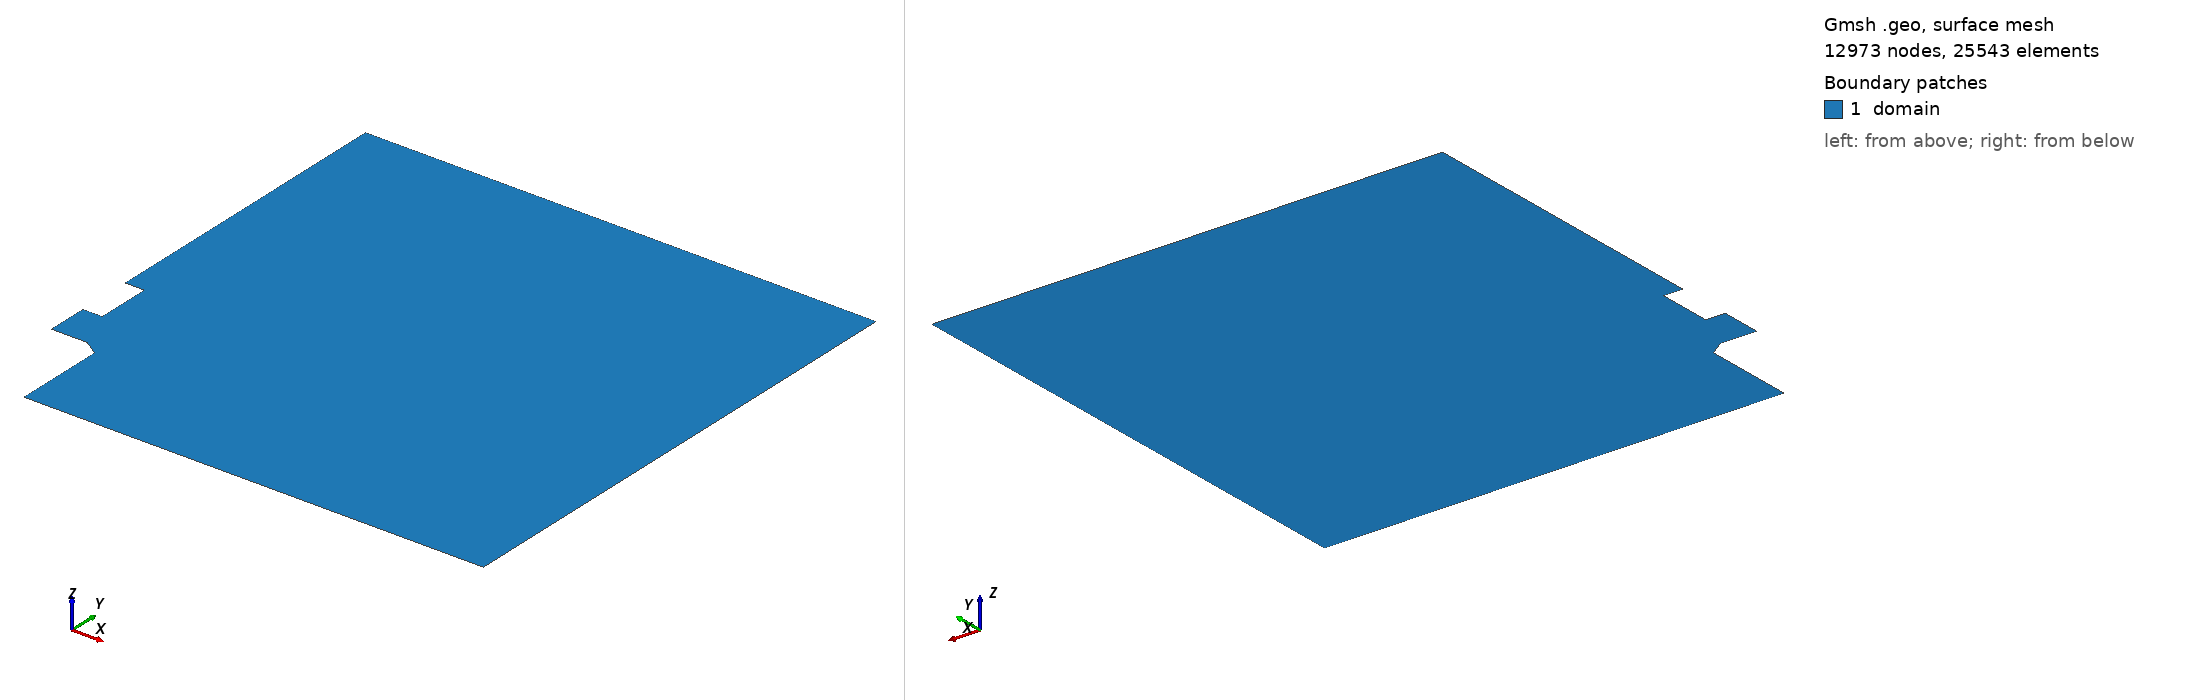

Gmsh geometry script, surface-meshed: 12973 nodes, 25543 surface elements. Boundary patches (legend numbers): 1 domain. Left view from above one corner, right view from below the opposite corner. Legend entries are the model's physical surfaces. The drawing asked Gmsh for element sizes between 1% and 20% of the model's largest extent; the script's own settings can give other sizes.

=== mesh_v22m.geo (drawn) ===
clF = 0.001000;
clB = 0.002000;
clM = 0.001000;
clS = 0.000400;
cl0 = 0.002500;
cl1 = 0.025000;
cl2 = 0.050000;

radius = 0.50;

int_radius = 0.030;
ext_radius = 0.035;
burner_base_radius = 0.050;

burner_height = 0.10;
flame_dist = 0.0020;

mat_location = burner_height + 0.04;  //arbitrary value
mat_wide = 0.019;
mat_height = 0.054;
mat_BL_layer_x = 0.0015;
mat_BL_layer_y = 0.0020;

Point(1) = {burner_base_radius, burner_height-0.01, 0.0, clB};

Point(2) = {ext_radius, burner_height, 0.0, 0.000060};
Point(3) = {int_radius, burner_height, 0.0, 1.0};
Point(4) = {            0.005, burner_height, 0.0, 1.0};
Point(5) = {               0., burner_height, 0.0, 1.0};

delta = (mat_location - burner_height);
Point( 8) = {     0.0,    burner_height + 0.25*delta, 0.,      clS};
Point( 9) = {     0.0,    burner_height + 0.75*delta, 0.,      clS};
Point(10) = {     0.0, mat_location - mat_BL_layer_y, 0., 0.75*clS};
Point(11) = {     0.0, mat_location                 , 0., 1.0};
Point(12) = {mat_wide, mat_location                 , 0., 1.0};
Point(13) = {mat_wide, mat_location + 0.2*mat_height, 0., 0.33*clM};
Point(14) = {mat_wide, mat_location + 1.0*mat_height, 0., clM};
Point(15) = {     0.0, mat_location + 1.0*mat_height, 0., clM};
Point(16) = {     0.0,                          0.22, 0., clM};


Point(20) = {                0., radius, 0., cl1};
Point(21) = {             0.100, radius, 0., cl1};
Point(22) = {            radius, radius, 0., cl2};
Point(23) = {            radius,     0., 0., cl2};
Point(24) = {burner_base_radius,     0., 0., 5.0*clB};

offset = 0.0005;
Point(30) = {ext_radius+offset, burner_height + flame_dist, 0.,      clF};
Point(31) = {int_radius       , burner_height + flame_dist, 0.,      clF};
Point(32) = {            0.005, burner_height + flame_dist, 0.,      clS};
Point(33) = {               0., burner_height + flame_dist, 0., 0.75*clS};


Point(40) = {mat_wide                 , mat_location - mat_BL_layer_y, 0., 1.0};
Point(41) = {mat_wide + mat_BL_layer_x, mat_location - mat_BL_layer_y, 0., 1.0};
Point(42) = {mat_wide + mat_BL_layer_x, mat_location                 , 0., 1.0};
Point(43) = {mat_wide + mat_BL_layer_x, mat_location + 0.2*mat_height, 0., 1.0};

Line( 1) = {2, 3};
Line( 2) = {3, 4};
Line( 3) = {3, 31};
Line( 4) = {4, 32};
Line( 5) = {4, 5};
Line( 6) = {5, 33};

Line(15) = { 1, 2};
Line(16) = { 2, 30};
Line(17) = {30, 31};
Line(18) = {31, 32};
Line(19) = {32, 33};

Line(20) = {33,  8};
Line(21) = { 8,  9};
Line(22) = { 9, 10};
Line(23) = {10, 40};
Line(24) = {40, 41};
Line(25) = {41, 42};
Line(26) = {42, 43};
Line(27) = {43, 13};
Line(28) = {13, 14};
Line(29) = {14, 15};
Line(30) = {15, 16};
Line(31) = {16, 20};

Line(40) = {20, 21};
Line(41) = {21, 22};
Line(42) = {22, 23};
Line(43) = {23, 24};
Line(44) = {24,  1};

Line(50) = {10, 11};
Line(51) = {11, 12};
Line(52) = {12, 40};
Line(53) = {12, 42};
Line(54) = {12, 13};

/*horizontal*/
Transfinite Line { 1} = 28 Using Bump 0.53;
Transfinite Line {17} = 28 Using Bump 0.53;
Transfinite Line { 2} = 71 Using Progression 1.027;
Transfinite Line {18} = 71 Using Progression 1.027;
Transfinite Line {- 5} = 11 Using Progression 1.13;
Transfinite Line {-19} = 11 Using Progression 1.13;

/*vertical*/
Transfinite Line { 3} = 41 Using Progression 1.033;
Transfinite Line {16} = 41 Using Progression 1.033;
Transfinite Line { 4} = 41 Using Progression 1.033;
Transfinite Line { 6} = 41 Using Progression 1.033;

/*material*/
Transfinite Line {-25} = 21 Using Progression 1.066;
Transfinite Line {-50} = 21 Using Progression 1.066;
Transfinite Line {52} = 21 Using Progression 1.066;

Transfinite Line {-23} = 51 Using Bump 0.5;
Transfinite Line {-51} = 51 Using Bump 0.5;

Transfinite Line {24} = 15 Using Progression 1.06;
Transfinite Line {-27} = 15 Using Progression 1.06;
Transfinite Line {53} = 15 Using Progression 1.06;

Transfinite Line {26} = 51 Using Bump 0.75;
Transfinite Line {54} = 51 Using Bump 0.75;


Line Loop(41) = {15:31,40:44};
Plane Surface(1) = {41};

Point(50) = {0.10*int_radius,     burner_height + 0.2*delta, 0., 1.*clF};
Point(51) = {0.10*int_radius,     burner_height + 0.4*delta, 0., 1.*clF};
Point(52) = {0.10*int_radius,     burner_height + 0.6*delta, 0., 1.*clF};
Point(53) = {0.10*int_radius,     burner_height + 0.8*delta, 0., 1.*clF};

Point(54) = {0.33*ext_radius,     burner_height + 0.8*delta, 0., 1.*clF};
Point(55) = {0.66*ext_radius,     burner_height + 0.8*delta, 0., 1.*clF};
Point(56) = {0.66*ext_radius,     burner_height + 1.0*delta, 0., 1.*clF};
Point(57) = {0.66*ext_radius, mat_location + 0.2*mat_height, 0., 1.*clF};
Point(58) = {0.66*ext_radius, mat_location + 0.6*mat_height, 0., 1.*clF};
Point(59) = {0.66*ext_radius, mat_location + 1.0*mat_height, 0., 1.*clF};
Point{50:59} In Surface{1};

Point(60) = {0.33*int_radius, burner_height + 0.2*delta, 0., 1.*clF};
Point(61) = {0.66*int_radius, burner_height + 0.2*delta, 0., 1.*clF};
Point(62) = {1.00*int_radius, burner_height + 0.2*delta, 0., 1.*clF};
Point(63) = {1.00*ext_radius, burner_height + 0.2*delta, 0., 1.*clF};

Point(64) = {           0.0425, 0.0025 + burner_height, 0., 1.0*clF};
Point(65) = {ext_radius+0.0020, 0.0025 + burner_height, 0., 0.5*clF};
Point(66) = {ext_radius+0.0010, 0.0005 + burner_height, 0., 0.5*clF};
Point{60:66} In Surface{1};

Point(70) = { 1.0*ext_radius,     burner_height + 0.8*delta, 0., 1.*clF};
Point(71) = { 1.0*ext_radius, mat_location + 0.0*mat_height, 0., 1.0*clF};
Point(72) = { 1.0*ext_radius, mat_location + 0.2*mat_height, 0., 1.0*clF};
Point(73) = { 1.0*ext_radius, mat_location + 0.6*mat_height, 0., 1.25*clF};
Point(74) = { 1.0*ext_radius, mat_location + 1.0*mat_height, 0., 1.5*clF};
Point(75) = {0.035,                           0.21, 0., cl0};
Point{70:75} In Surface{1};

Point(80) = {burner_base_radius,      burner_height + 0.2*delta, 0., 1.0*clF};
Point(81) = {0.055,      burner_height + 0.5*delta, 0., 1.0*clF};
Point(82) = {0.055,      burner_height + 0.8*delta, 0., 1.0*clF};
Point(83) = {0.055, mat_location + 0.00*mat_height, 0., 1.0*clF};
Point(84) = {0.055, mat_location + 0.20*mat_height, 0., 1.0*clF};
Point(85) = {0.055, mat_location + 0.60*mat_height, 0., 1.25*clF};
Point(86) = {0.055, mat_location + 1.00*mat_height, 0., 1.5*clF};
Point(87) = {0.055,                           0.21, 0., cl0};
Point{80:87} In Surface{1};


Point(101) = {              0.00055, flame_dist + burner_height, 0., clF};
Point(102) = {int_radius + 0.000133,              burner_height, 0., clF};
Point(103) = {int_radius - 0.000133,              burner_height, 0., clF};
Point(104) = {int_radius           ,   0.000025 + burner_height, 0., .25*clB};
Point(105) = {       0.005 - 0.0009, flame_dist + burner_height, 0., .25*clF};
Point(106) = {       0.005 + 0.0009, flame_dist + burner_height, 0., .25*clF};
Point(107) = {        0.           ,  - 0.000050 + mat_location, 0., .25*clB};


Line Loop(42) = {1,3,-17,-16};
Plane Surface(2) = {42};
Transfinite Surface {2};

Line Loop(43) = {2,4,-18,-3};
Plane Surface(3) = {43};
Transfinite Surface {3};

Line Loop(44) = {-23,50,51,52};
Plane Surface(4) = {44};
Transfinite Surface {4};

Line Loop(45) = {-24,-52,53,-25};
Plane Surface(5) = {45};
Transfinite Surface {5};

Line Loop(46) = {-26,-53,54,-27};
Plane Surface(6) = {46};
Transfinite Surface {6};

Line Loop(47) = {-4,5,6,-19};
Plane Surface(7) = {47};
Transfinite Surface {7};

/*#########################*/

Physical Line("inlet") = {1,2,5};
Physical Line("symmetry") = {6,20,21,22,50,30,31};
Physical Line("wall") = {44,15,51,54,28,29};
Physical Line("outlet") = {40,41,42,43};
Physical Surface("domain") = {1,2,3,4,5,6,7};

/*Coherence;*/
